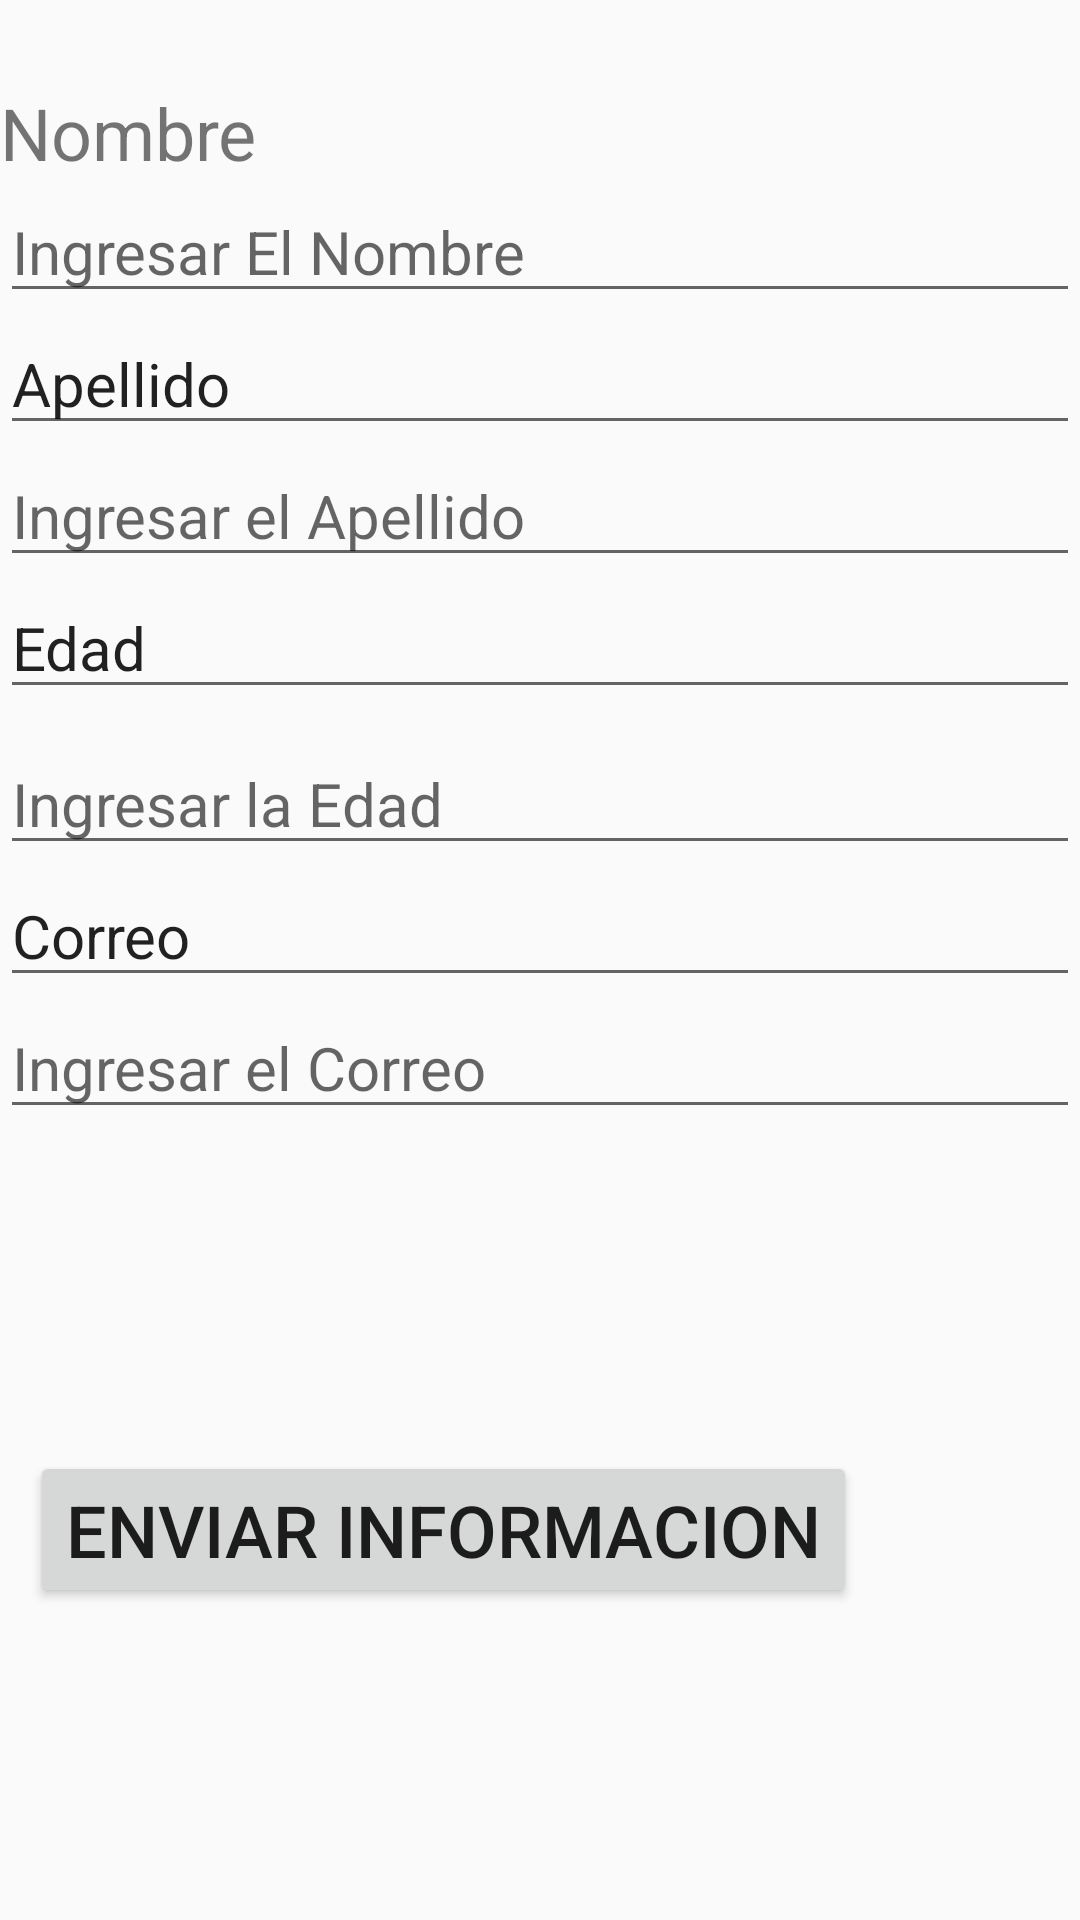

Reconstruct the res/layout file that produces this screen, plus the resources it refers to.
<!-- AndroidManifest.xml: application theme Theme.Nombres -->
<!-- res/layout/activity_main.xml -->
<?xml version="1.0" encoding="utf-8"?>
<android.support.constraint.ConstraintLayout xmlns:android="http://schemas.android.com/apk/res/android"
    xmlns:app="http://schemas.android.com/apk/res-auto"
    xmlns:tools="http://schemas.android.com/tools"
    android:layout_width="match_parent"
    android:layout_height="match_parent"
    tools:context=".MainActivity">

    <EditText
        android:id="@+id/txtnom"
        android:layout_width="0dp"
        android:layout_height="wrap_content"
        android:ems="10"
        android:hint="@string/namee"
        android:inputType="textPersonName"
        android:textSize="20sp"
        app:layout_constraintEnd_toEndOf="parent"
        app:layout_constraintHorizontal_bias="0.278"
        app:layout_constraintStart_toStartOf="parent"
        app:layout_constraintTop_toBottomOf="@+id/textView" />

    <EditText
        android:id="@+id/editTextTextPersonName3"
        android:layout_width="0dp"
        android:layout_height="wrap_content"
        android:ems="10"
        android:inputType="textPersonName"
        android:text="@string/ape"
        android:textSize="20sp"
        app:layout_constraintEnd_toEndOf="parent"
        app:layout_constraintHorizontal_bias="0.278"
        app:layout_constraintStart_toStartOf="parent"
        app:layout_constraintTop_toBottomOf="@+id/txtnom" />

    <EditText
        android:id="@+id/txtapellido"
        android:layout_width="0dp"
        android:layout_height="wrap_content"
        android:ems="10"
        android:hint="@string/appna"
        android:inputType="textPersonName"
        android:textSize="20sp"
        app:layout_constraintEnd_toEndOf="parent"
        app:layout_constraintHorizontal_bias="0.278"
        app:layout_constraintStart_toStartOf="parent"
        app:layout_constraintTop_toBottomOf="@+id/editTextTextPersonName3" />

    <EditText
        android:id="@+id/editTextTextPersonName5"
        android:layout_width="0dp"
        android:layout_height="wrap_content"
        android:ems="10"
        android:inputType="textPersonName"
        android:text="@string/edad"
        android:textSize="20sp"
        app:layout_constraintEnd_toEndOf="parent"
        app:layout_constraintHorizontal_bias="0.278"
        app:layout_constraintStart_toStartOf="parent"
        app:layout_constraintTop_toBottomOf="@+id/txtapellido" />

    <EditText
        android:id="@+id/txtcorreo"
        android:layout_width="0dp"
        android:layout_height="wrap_content"
        android:ems="10"
        android:hint="@string/email"
        android:inputType="textEmailAddress"
        android:textSize="20sp"
        app:layout_constraintEnd_toEndOf="parent"
        app:layout_constraintHorizontal_bias="0.278"
        app:layout_constraintStart_toStartOf="parent"
        app:layout_constraintTop_toBottomOf="@+id/editTextTextPersonName8" />

    <EditText
        android:id="@+id/editTextTextPersonName8"
        android:layout_width="0dp"
        android:layout_height="wrap_content"
        android:ems="10"
        android:inputType="textPersonName"
        android:text="@string/correo"
        android:textSize="20sp"
        app:layout_constraintEnd_toEndOf="parent"
        app:layout_constraintHorizontal_bias="0.278"
        app:layout_constraintStart_toStartOf="parent"
        app:layout_constraintTop_toBottomOf="@+id/txtedad" />

    <Button
        android:id="@+id/button"
        android:layout_width="wrap_content"
        android:layout_height="wrap_content"
        android:layout_marginBottom="104dp"
        android:onClick="enviar"
        android:text="@string/butt"
        android:textSize="24sp"
        app:layout_constraintBottom_toBottomOf="parent"
        app:layout_constraintEnd_toEndOf="parent"
        app:layout_constraintHorizontal_bias="0.119"
        app:layout_constraintStart_toStartOf="parent" />

    <TextView
        android:id="@+id/textView"
        android:layout_width="0dp"
        android:layout_height="wrap_content"
        android:layout_marginTop="28dp"
        android:text="@string/name"
        android:textSize="24sp"
        app:layout_constraintEnd_toEndOf="parent"
        app:layout_constraintHorizontal_bias="0.0"
        app:layout_constraintStart_toStartOf="parent"
        app:layout_constraintTop_toTopOf="parent" />

    <EditText
        android:id="@+id/txtedad"
        android:layout_width="0dp"
        android:layout_height="wrap_content"
        android:layout_marginTop="8dp"
        android:ems="10"
        android:hint="@string/eed"
        android:inputType="number"
        android:textSize="20sp"
        app:layout_constraintEnd_toEndOf="parent"
        app:layout_constraintHorizontal_bias="0.0"
        app:layout_constraintStart_toStartOf="parent"
        app:layout_constraintTop_toBottomOf="@+id/editTextTextPersonName5" />
</android.support.constraint.ConstraintLayout>
<!-- resources referenced by this layout -->
<resources>
  <string name="ape">Apellido</string>
  <string name="appna">Ingresar el Apellido</string>
  <string name="butt">Enviar Informacion</string>
  <string name="correo">Correo</string>
  <string name="edad">Edad</string>
  <string name="eed">Ingresar la Edad</string>
  <string name="email">Ingresar el Correo</string>
  <string name="name">Nombre</string>
  <string name="namee">Ingresar El Nombre</string>
  <style name="Theme.Nombres" parent="Theme.AppCompat.Light.DarkActionBar">
          
          <item name="colorPrimary">@color/purple_500</item>
          <item name="colorPrimaryDark">@color/purple_700</item>
          <item name="colorAccent">@color/teal_200</item>
          
      </style>
  <!-- not gathered from this repository: default colours our renderer supplied (Android Studio template values) -->
  <color name="purple_500">#FF6200EE</color>
  <color name="purple_700">#FF3700B3</color>
  <color name="teal_200">#FF03DAC5</color>
</resources>
